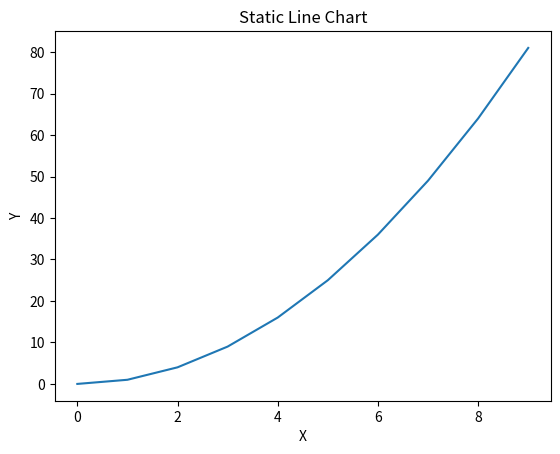

This figure's Python source:
import numpy as np
import matplotlib.pyplot as plt
from matplotlib.animation import FuncAnimation

x = np.arange(0, 10)
y = x ** 2

plt.plot(x, y)
plt.title("Static Line Chart")
plt.xlabel("X")
plt.ylabel("Y")
plt.show()
